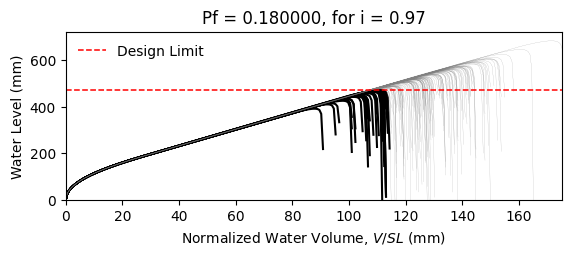

Values plotted in this chart, from the file beside it:
W14X22, L = 360.0 in, slope = 0.020833333333333332 in/in, dead load = 6.944444444444444e-05 kip/in…
zwlim AISC Appendix 2, zwlim DAMP, zwlim Proposed for ASCE 7, zwlim Neglect Ponding, dhnom Denver, dhnom New York, dhnom New Orleans, dh Denver, dh New York, dh New Orleans, dmax
15.16, 15.45, 13.32, 15.16, 4.436, 4.436, 4.436, 7.596, 7.596, 7.596, 22.05, Safe, 
15.16, 15.45, 13.32, 15.16, 4.436, 4.436, 4.436, 7.596, 7.596, 7.596, 19.26, Safe, 
15.16, 15.45, 13.32, 15.16, 4.436, 4.436, 4.436, 7.596, 7.596, 7.596, 18.53, Fail, 
15.16, 15.45, 13.32, 15.16, 4.436, 4.436, 4.436, 7.596, 7.596, 7.596, 21.77, Safe, 
15.16, 15.45, 13.32, 15.16, 4.436, 4.436, 4.436, 7.596, 7.596, 7.596, 18.28, Fail, 
15.16, 15.45, 13.32, 15.16, 4.436, 4.436, 4.436, 7.596, 7.596, 7.596, 26.93, Safe, 
15.16, 15.45, 13.32, 15.16, 4.436, 4.436, 4.436, 7.596, 7.596, 7.596, 20.34, Safe, 
15.16, 15.45, 13.32, 15.16, 4.436, 4.436, 4.436, 7.596, 7.596, 7.596, 18.45, Fail, 
15.16, 15.45, 13.32, 15.16, 4.436, 4.436, 4.436, 7.596, 7.596, 7.596, 21.27, Safe, 
15.16, 15.45, 13.32, 15.16, 4.436, 4.436, 4.436, 7.596, 7.596, 7.596, 19.99, Safe, 
15.16, 15.45, 13.32, 15.16, 4.436, 4.436, 4.436, 7.596, 7.596, 7.596, 17.63, Fail, 
15.16, 15.45, 13.32, 15.16, 4.436, 4.436, 4.436, 7.596, 7.596, 7.596, 17.02, Fail, 
15.16, 15.45, 13.32, 15.16, 4.436, 4.436, 4.436, 7.596, 7.596, 7.596, 21.46, Safe, 
15.16, 15.45, 13.32, 15.16, 4.436, 4.436, 4.436, 7.596, 7.596, 7.596, 18.86, Safe, 
15.16, 15.45, 13.32, 15.16, 4.436, 4.436, 4.436, 7.596, 7.596, 7.596, 21.86, Safe, 
15.16, 15.45, 13.32, 15.16, 4.436, 4.436, 4.436, 7.596, 7.596, 7.596, 19.86, Safe, 
15.16, 15.45, 13.32, 15.16, 4.436, 4.436, 4.436, 7.596, 7.596, 7.596, 20.52, Safe, 
15.16, 15.45, 13.32, 15.16, 4.436, 4.436, 4.436, 7.596, 7.596, 7.596, 22.45, Safe, 
15.16, 15.45, 13.32, 15.16, 4.436, 4.436, 4.436, 7.596, 7.596, 7.596, 18.39, Fail, 
15.16, 15.45, 13.32, 15.16, 4.436, 4.436, 4.436, 7.596, 7.596, 7.596, 19.33, Safe, 
15.16, 15.45, 13.32, 15.16, 4.436, 4.436, 4.436, 7.596, 7.596, 7.596, 18.3, Fail, 
15.16, 15.45, 13.32, 15.16, 4.436, 4.436, 4.436, 7.596, 7.596, 7.596, 21.69, Safe, 
15.16, 15.45, 13.32, 15.16, 4.436, 4.436, 4.436, 7.596, 7.596, 7.596, 22.57, Safe, 
15.16, 15.45, 13.32, 15.16, 4.436, 4.436, 4.436, 7.596, 7.596, 7.596, 20.09, Safe, 
15.16, 15.45, 13.32, 15.16, 4.436, 4.436, 4.436, 7.596, 7.596, 7.596, 19.21, Safe, 
15.16, 15.45, 13.32, 15.16, 4.436, 4.436, 4.436, 7.596, 7.596, 7.596, 16.95, Fail, 
15.16, 15.45, 13.32, 15.16, 4.436, 4.436, 4.436, 7.596, 7.596, 7.596, 21.16, Safe, 
15.16, 15.45, 13.32, 15.16, 4.436, 4.436, 4.436, 7.596, 7.596, 7.596, 20.85, Safe, 
15.16, 15.45, 13.32, 15.16, 4.436, 4.436, 4.436, 7.596, 7.596, 7.596, 18.47, Fail, 
15.16, 15.45, 13.32, 15.16, 4.436, 4.436, 4.436, 7.596, 7.596, 7.596, 23.29, Safe, 
15.16, 15.45, 13.32, 15.16, 4.436, 4.436, 4.436, 7.596, 7.596, 7.596, 20.47, Safe, 
15.16, 15.45, 13.32, 15.16, 4.436, 4.436, 4.436, 7.596, 7.596, 7.596, 21.19, Safe, 
15.16, 15.45, 13.32, 15.16, 4.436, 4.436, 4.436, 7.596, 7.596, 7.596, 19.03, Safe, 
15.16, 15.45, 13.32, 15.16, 4.436, 4.436, 4.436, 7.596, 7.596, 7.596, 22.61, Safe, 
15.16, 15.45, 13.32, 15.16, 4.436, 4.436, 4.436, 7.596, 7.596, 7.596, 21.51, Safe, 
15.16, 15.45, 13.32, 15.16, 4.436, 4.436, 4.436, 7.596, 7.596, 7.596, 18.4, Fail, 
15.16, 15.45, 13.32, 15.16, 4.436, 4.436, 4.436, 7.596, 7.596, 7.596, 20.82, Safe, 
15.16, 15.45, 13.32, 15.16, 4.436, 4.436, 4.436, 7.596, 7.596, 7.596, 21.17, Safe, 
15.16, 15.45, 13.32, 15.16, 4.436, 4.436, 4.436, 7.596, 7.596, 7.596, 22.06, Safe, 
15.16, 15.45, 13.32, 15.16, 4.436, 4.436, 4.436, 7.596, 7.596, 7.596, 17.83, Fail, 
15.16, 15.45, 13.32, 15.16, 4.436, 4.436, 4.436, 7.596, 7.596, 7.596, 22.53, Safe, 
15.16, 15.45, 13.32, 15.16, 4.436, 4.436, 4.436, 7.596, 7.596, 7.596, 19.04, Safe, 
15.16, 15.45, 13.32, 15.16, 4.436, 4.436, 4.436, 7.596, 7.596, 7.596, 19.99, Safe, 
15.16, 15.45, 13.32, 15.16, 4.436, 4.436, 4.436, 7.596, 7.596, 7.596, 19.51, Safe, 
15.16, 15.45, 13.32, 15.16, 4.436, 4.436, 4.436, 7.596, 7.596, 7.596, 22.27, Safe, 
15.16, 15.45, 13.32, 15.16, 4.436, 4.436, 4.436, 7.596, 7.596, 7.596, 17.42, Fail, 
15.16, 15.45, 13.32, 15.16, 4.436, 4.436, 4.436, 7.596, 7.596, 7.596, 20.33, Safe, 
15.16, 15.45, 13.32, 15.16, 4.436, 4.436, 4.436, 7.596, 7.596, 7.596, 19.03, Safe, 
15.16, 15.45, 13.32, 15.16, 4.436, 4.436, 4.436, 7.596, 7.596, 7.596, 20.39, Safe, 
15.16, 15.45, 13.32, 15.16, 4.436, 4.436, 4.436, 7.596, 7.596, 7.596, 18.59, Fail, 
15.16, 15.45, 13.32, 15.16, 4.436, 4.436, 4.436, 7.596, 7.596, 7.596, 21.72, Safe, 
15.16, 15.45, 13.32, 15.16, 4.436, 4.436, 4.436, 7.596, 7.596, 7.596, 16.34, Fail, 
15.16, 15.45, 13.32, 15.16, 4.436, 4.436, 4.436, 7.596, 7.596, 7.596, 20.45, Safe, 
15.16, 15.45, 13.32, 15.16, 4.436, 4.436, 4.436, 7.596, 7.596, 7.596, 19.01, Safe, 
15.16, 15.45, 13.32, 15.16, 4.436, 4.436, 4.436, 7.596, 7.596, 7.596, 23.17, Safe, 
15.16, 15.45, 13.32, 15.16, 4.436, 4.436, 4.436, 7.596, 7.596, 7.596, 18.91, Safe, 
15.16, 15.45, 13.32, 15.16, 4.436, 4.436, 4.436, 7.596, 7.596, 7.596, 20, Safe, 
15.16, 15.45, 13.32, 15.16, 4.436, 4.436, 4.436, 7.596, 7.596, 7.596, 18.88, Safe, 
15.16, 15.45, 13.32, 15.16, 4.436, 4.436, 4.436, 7.596, 7.596, 7.596, 17.1, Fail, 
... 142 more rows
